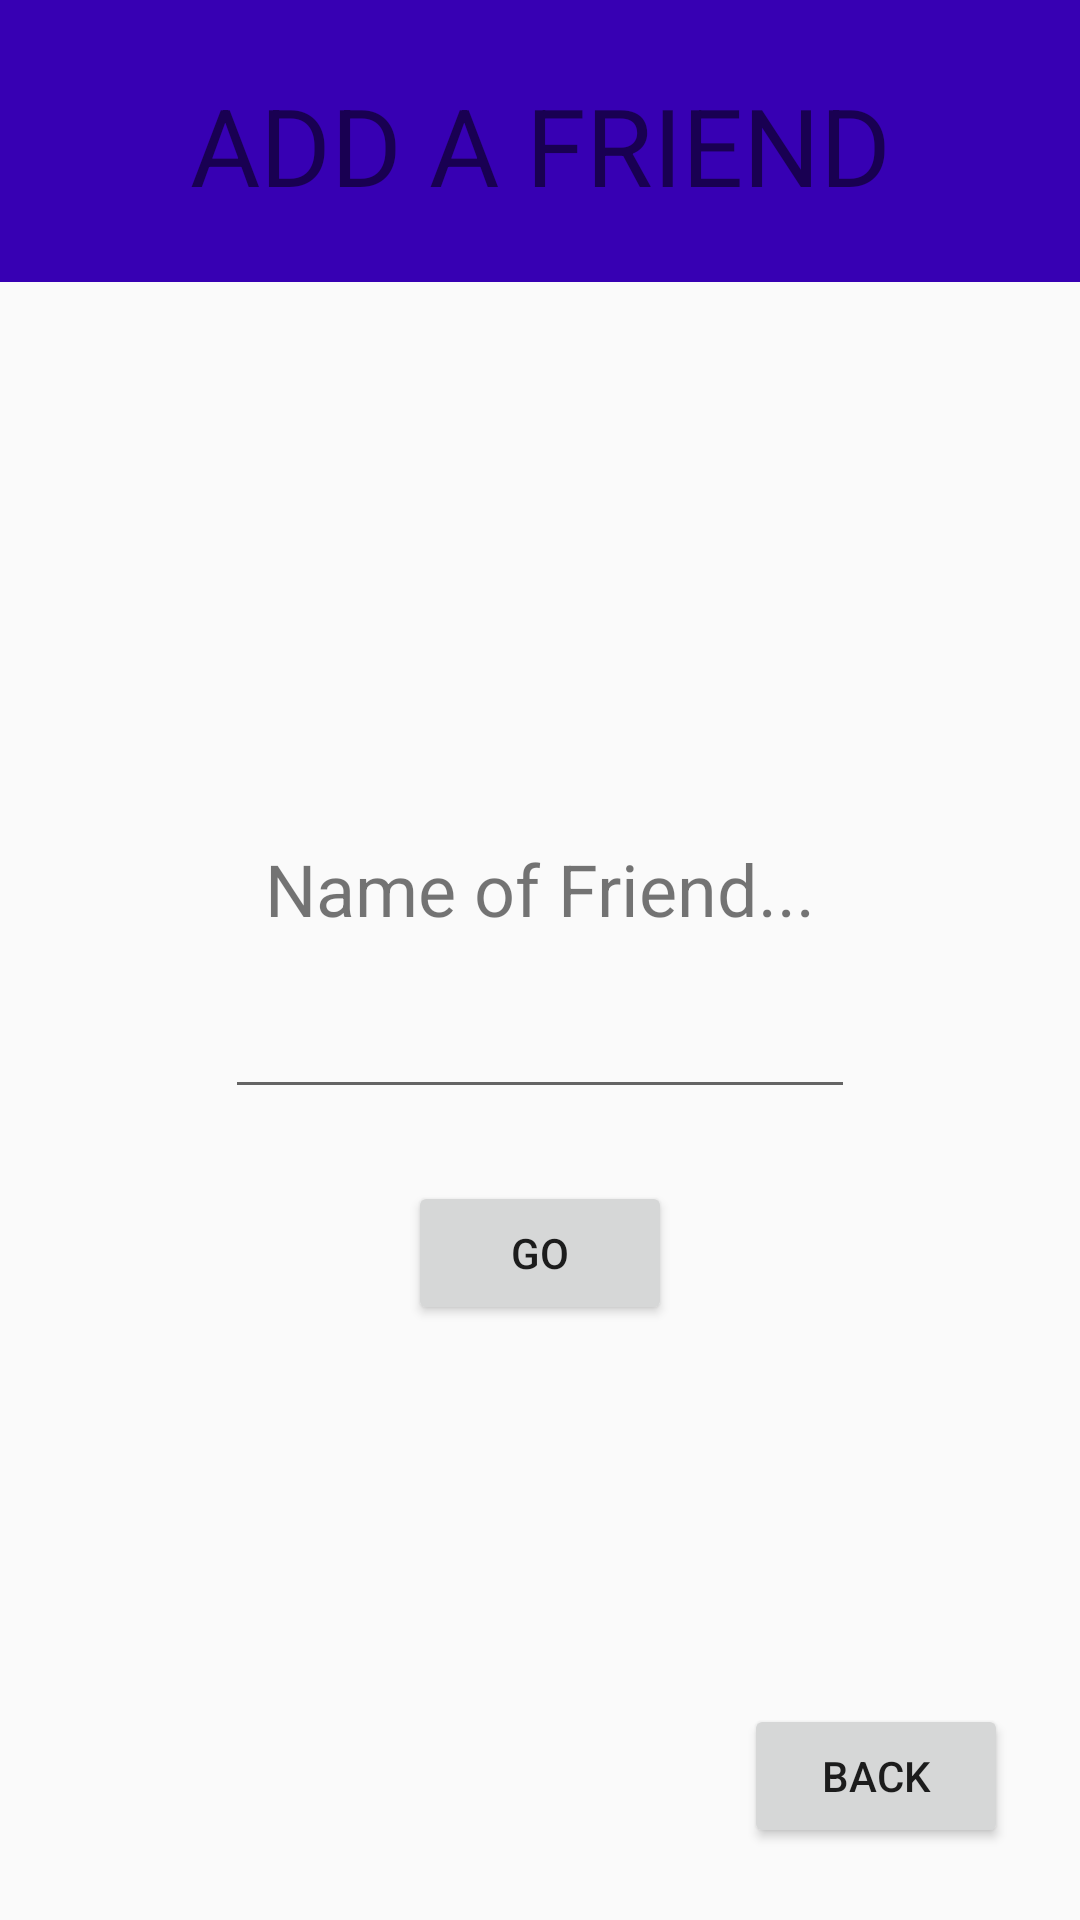

Layout XML and referenced resources for this Android screen:
<!-- AndroidManifest.xml: application theme AppTheme -->
<!-- res/layout/activity_friend.xml -->
<?xml version="1.0" encoding="utf-8"?>
<androidx.coordinatorlayout.widget.CoordinatorLayout xmlns:android="http://schemas.android.com/apk/res/android"
    xmlns:app="http://schemas.android.com/apk/res-auto"
    xmlns:tools="http://schemas.android.com/tools"
    android:layout_width="match_parent"
    android:layout_height="match_parent"
    tools:context=".FriendActivity">

    <include layout="@layout/content_friend" />

    <androidx.constraintlayout.widget.ConstraintLayout
        android:layout_width="match_parent"
        android:layout_height="match_parent">

        <ImageView
            android:id="@+id/imageView2"
            android:layout_width="471dp"
            android:layout_height="94dp"
            app:layout_constraintEnd_toEndOf="parent"
            app:layout_constraintHorizontal_bias="0.35"
            app:layout_constraintStart_toStartOf="parent"
            app:layout_constraintTop_toTopOf="parent"
            app:srcCompat="@color/colorPrimaryDark" />

        <TextView
            android:id="@+id/titleText"
            android:layout_width="wrap_content"
            android:layout_height="wrap_content"
            android:layout_marginTop="24dp"
            android:text="ADD A FRIEND"
            android:textSize="36sp"
            app:layout_constraintEnd_toEndOf="parent"
            app:layout_constraintStart_toStartOf="parent"
            app:layout_constraintTop_toTopOf="parent" />

        <Button
            android:id="@+id/backButton"
            android:layout_width="wrap_content"
            android:layout_height="wrap_content"
            android:layout_marginEnd="24dp"
            android:layout_marginRight="24dp"
            android:layout_marginBottom="24dp"
            android:text="Back"
            app:layout_constraintBottom_toBottomOf="parent"
            app:layout_constraintEnd_toEndOf="parent" />

        <Button
            android:id="@+id/goButton"
            android:layout_width="wrap_content"
            android:layout_height="wrap_content"
            android:layout_marginTop="24dp"
            android:text="GO"
            app:layout_constraintEnd_toEndOf="parent"
            app:layout_constraintStart_toStartOf="parent"
            app:layout_constraintTop_toBottomOf="@+id/editText" />

        <EditText
            android:id="@+id/editText"
            android:layout_width="wrap_content"
            android:layout_height="wrap_content"
            android:layout_marginTop="256dp"
            android:ems="10"
            android:inputType="textPersonName"
            app:layout_constraintEnd_toEndOf="parent"
            app:layout_constraintStart_toStartOf="parent"
            app:layout_constraintTop_toBottomOf="@+id/titleText" />

        <TextView
            android:id="@+id/textView2"
            android:layout_width="wrap_content"
            android:layout_height="wrap_content"
            android:layout_marginBottom="16dp"
            android:text="Name of Friend..."
            android:textSize="24sp"
            app:layout_constraintBottom_toTopOf="@+id/editText"
            app:layout_constraintEnd_toEndOf="parent"
            app:layout_constraintStart_toStartOf="parent" />
    </androidx.constraintlayout.widget.ConstraintLayout>

</androidx.coordinatorlayout.widget.CoordinatorLayout>
<!-- res/layout/content_friend.xml (included above) -->
<?xml version="1.0" encoding="utf-8"?>
<androidx.constraintlayout.widget.ConstraintLayout xmlns:android="http://schemas.android.com/apk/res/android"
    xmlns:app="http://schemas.android.com/apk/res-auto"
    xmlns:tools="http://schemas.android.com/tools"
    android:layout_width="match_parent"
    android:layout_height="match_parent"
    app:layout_behavior="@string/appbar_scrolling_view_behavior"
    tools:context=".FriendActivity"
    tools:showIn="@layout/activity_friend">

</androidx.constraintlayout.widget.ConstraintLayout>
<!-- resources referenced by this layout -->
<resources>
  <style name="AppTheme" parent="Theme.AppCompat.Light.NoActionBar">
          
          <item name="colorPrimary">@color/colorPrimary</item>
          <item name="colorPrimaryDark">@color/colorPrimaryDark</item>
          <item name="colorAccent">@color/colorAccent</item>
      </style>
  <!-- not gathered from this repository: default colours our renderer supplied (Android Studio template values) -->
  <color name="colorPrimary">#FF6200EE</color>
  <color name="colorPrimaryDark">#FF3700B3</color>
  <color name="colorAccent">#FF03DAC5</color>
</resources>
